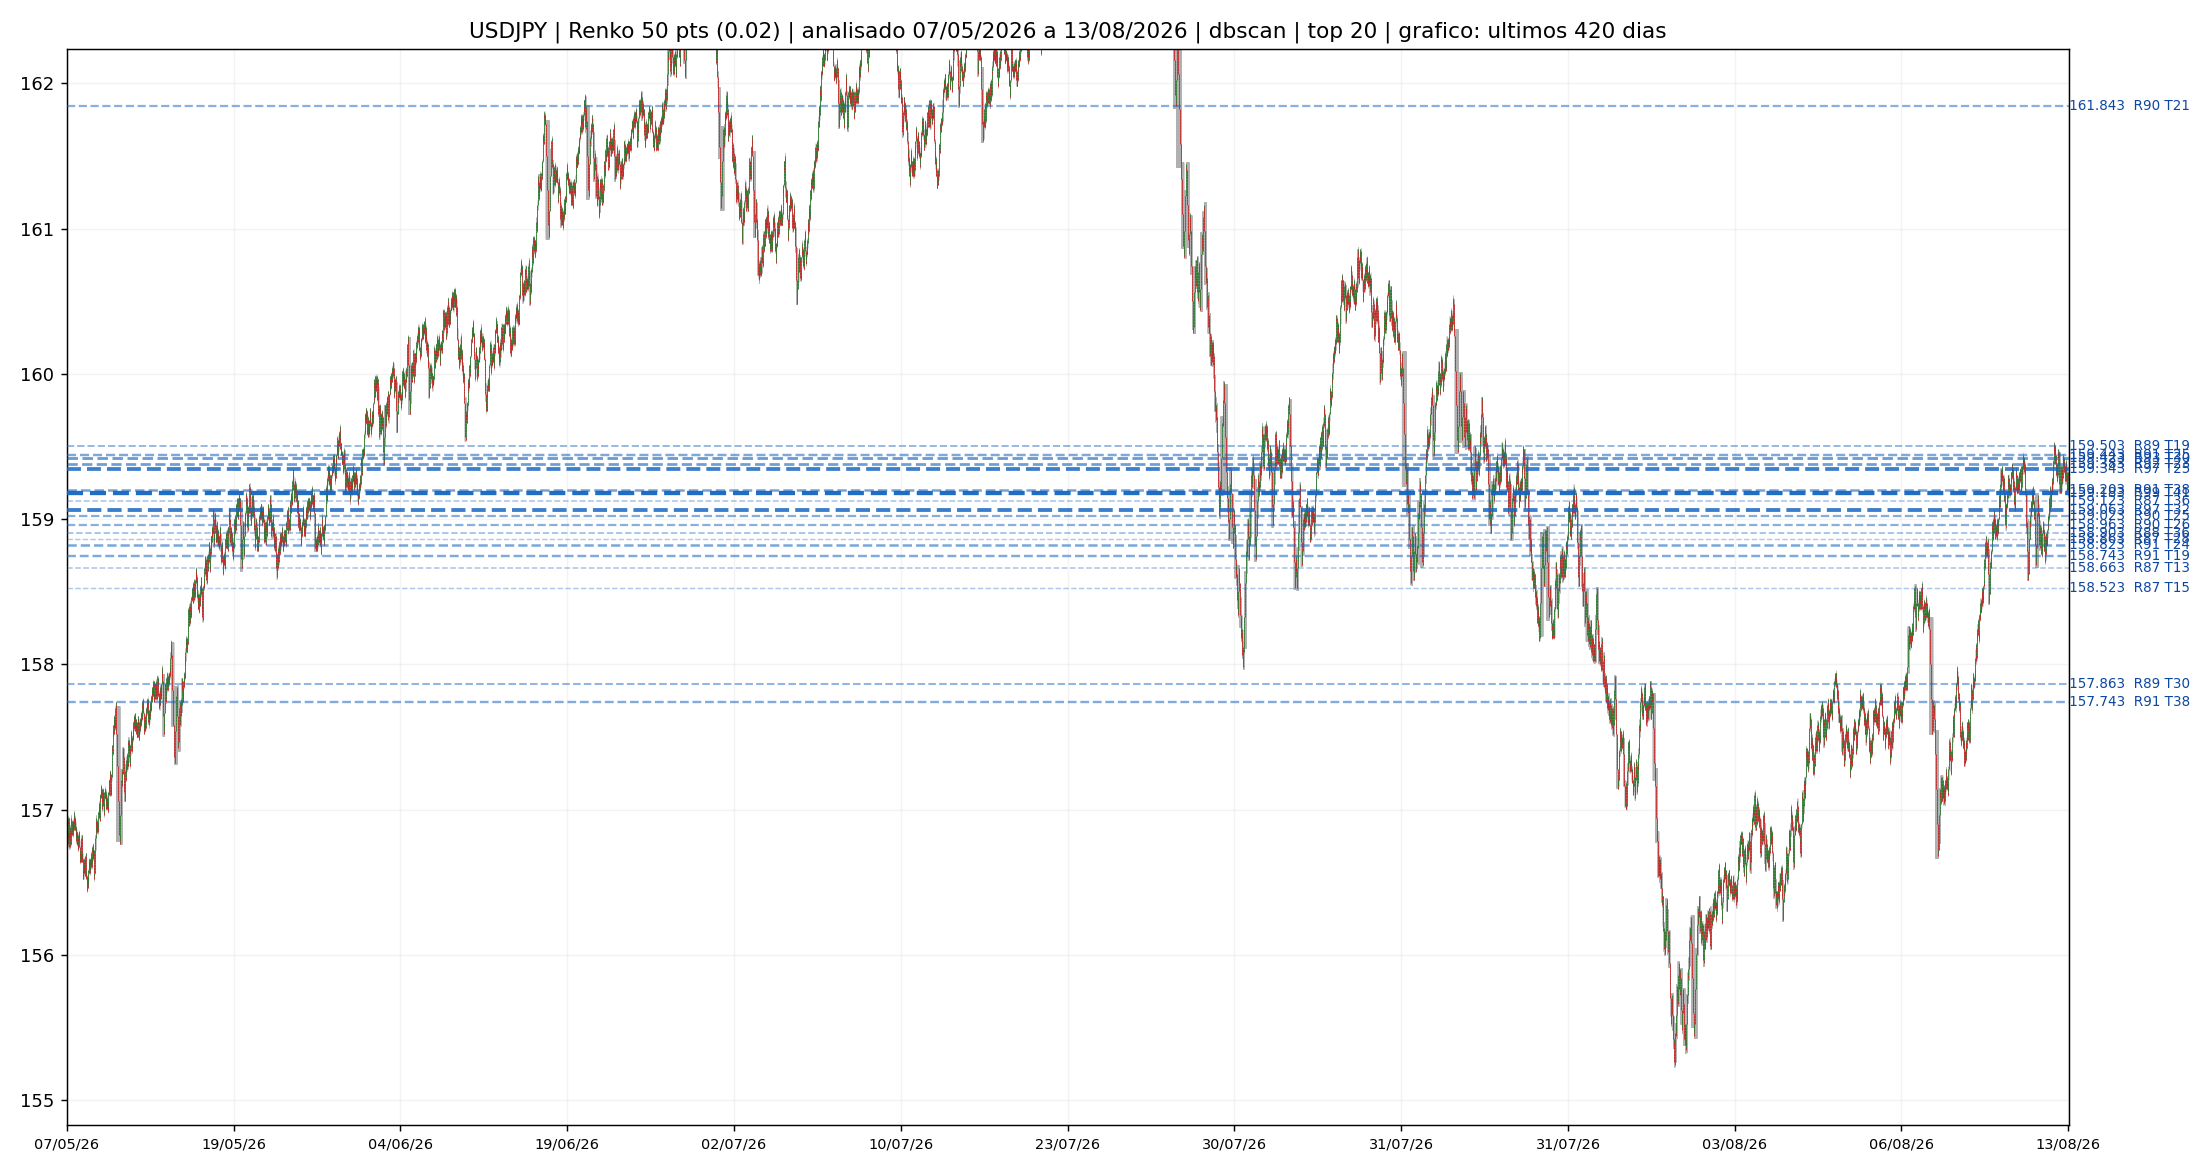

The table this chart was drawn from, first rows:
price, score, n_events, unique_days, unique_weeks, unique_months, span_days, first_event, last_event, mean_strength, median_strength, max_strength, mean_reaction, n_scales, n_sources, mean_rel_volume, decayed_touches, c__scale_weight, c__n_pairs, c_touch, c_reaction, c_temporal, c_scale, c_volume
161.8, 90, 21, 11, 5, 2, 38.01, 2026-06-22 16:21:00, 2026-07-30 16:36:00, 3.135, 3.164, 4, 0.3072, 5, 1, 1.903, 18.32, 6.8, 5, 0.7293, 0.8229, 0.6773, 0.8846, 0.9112
159.5, 88.8, 19, 4, 3, 3, 77.03, 2026-05-27 21:57:00, 2026-08-12 22:41:00, 3.173, 3.332, 4, 0.2741, 5, 1, 1.704, 18.02, 6.8, 5, 0.6686, 0.8406, 0.5622, 0.8846, 0.787
159.4, 91, 25, 7, 4, 4, 77.92, 2026-05-27 11:23:00, 2026-08-13 09:34:00, 2.917, 2.974, 4, 0.2505, 5, 1, 1.503, 22.05, 6.8, 5, 0.7988, 0.7385, 0.7839, 0.8846, 0.4527
159.4, 92.6, 30, 7, 4, 4, 77.83, 2026-05-27 16:01:00, 2026-08-13 12:02:00, 2.967, 2.817, 4, 0.2999, 5, 1, 1.493, 27.25, 6.8, 5, 0.8817, 0.7186, 0.7833, 0.8846, 0.4379
159.4, 92.3, 23, 9, 4, 4, 77.44, 2026-05-27 16:46:00, 2026-08-13 03:15:00, 2.951, 2.783, 4, 0.2817, 5, 1, 1.648, 21.16, 6.8, 5, 0.7633, 0.6919, 0.8614, 0.8846, 0.7012
159.3, 96.6, 25, 11, 4, 3, 83.47, 2026-05-21 16:44:00, 2026-08-13 03:54:00, 3.016, 3.019, 4, 0.284, 5, 1, 1.913, 22.67, 6.8, 5, 0.7988, 0.7807, 0.8714, 0.8846, 0.9172
159.2, 91.4, 38, 10, 4, 3, 83.97, 2026-05-21 16:30:00, 2026-08-13 15:49:00, 2.62, 2.633, 4, 0.2015, 5, 1, 1.558, 34.96, 6.8, 5, 0.9689, 0.4656, 0.8592, 0.8846, 0.5473
159.2, 99, 41, 12, 4, 3, 85.99, 2026-05-19 16:17:00, 2026-08-13 16:07:00, 2.907, 2.84, 4, 0.2329, 5, 1, 1.774, 36.15, 6.8, 5, 0.9867, 0.6897, 0.8901, 0.8846, 0.8343
159.1, 87.3, 36, 10, 4, 3, 85.12, 2026-05-19 10:02:00, 2026-08-12 12:49:00, 2.778, 2.705, 4, 0.2178, 4, 1, 1.857, 30.54, 4.3, 4, 0.9512, 0.5899, 0.8634, 0.5148, 0.8964
159.1, 96.8, 32, 9, 3, 3, 86.44, 2026-05-18 07:00:00, 2026-08-12 17:30:00, 2.914, 3.081, 4, 0.2043, 5, 1, 1.639, 27.93, 6.8, 5, 0.9112, 0.7674, 0.8408, 0.8846, 0.6923
159, 90.2, 25, 8, 4, 3, 85.82, 2026-05-18 21:27:00, 2026-08-12 17:04:00, 2.758, 2.75, 4, 0.2182, 5, 1, 1.704, 21.68, 6.8, 5, 0.7988, 0.5965, 0.795, 0.8846, 0.784
159, 90, 26, 8, 4, 3, 85.31, 2026-05-19 08:09:00, 2026-08-12 15:37:00, 2.731, 2.728, 4, 0.1959, 5, 1, 1.738, 23.14, 6.8, 5, 0.8151, 0.5632, 0.7926, 0.8846, 0.8166
158.9, 87.9, 36, 10, 4, 3, 86.46, 2026-05-18 05:12:00, 2026-08-12 16:15:00, 2.604, 2.309, 4, 0.206, 5, 1, 1.613, 29.88, 6.8, 5, 0.9512, 0.3058, 0.874, 0.8846, 0.6479
158.9, 86.7, 28, 9, 4, 3, 86.27, 2026-05-18 09:57:00, 2026-08-12 16:19:00, 2.719, 2.571, 4, 0.2306, 5, 1, 1.415, 23.79, 6.8, 5, 0.8462, 0.4967, 0.8385, 0.8846, 0.3136
158.8, 91.2, 24, 8, 4, 3, 86.39, 2026-05-18 07:05:00, 2026-08-12 16:30:00, 2.871, 2.838, 4, 0.2342, 5, 1, 1.682, 19.85, 6.8, 5, 0.7825, 0.6764, 0.8003, 0.8846, 0.7485
158.7, 90.8, 19, 7, 4, 3, 88.95, 2026-05-15 16:51:00, 2026-08-12 15:42:00, 2.952, 2.996, 4, 0.1923, 5, 1, 1.726, 16.4, 6.8, 5, 0.6686, 0.7607, 0.8154, 0.8846, 0.7929
158.7, 87.1, 13, 7, 4, 3, 87.26, 2026-05-15 09:04:00, 2026-08-10 15:22:00, 3.353, 3.466, 4, 0.2626, 5, 1, 2.021, 10.99, 6.8, 5, 0.4186, 0.8672, 0.7781, 0.8846, 0.9645
158.5, 86.8, 15, 6, 4, 3, 87.27, 2026-05-15 04:22:00, 2026-08-10 10:50:00, 3.074, 2.973, 4, 0.2331, 5, 1, 1.735, 13.32, 6.8, 5, 0.5311, 0.7918, 0.7294, 0.8846, 0.8136
157.9, 89.2, 30, 9, 4, 3, 88.48, 2026-05-13 15:37:00, 2026-08-10 03:14:00, 2.713, 2.851, 4, 0.2257, 5, 1, 1.227, 26.25, 6.8, 5, 0.8817, 0.6098, 0.8905, 0.8846, 0.1095
157.7, 90.6, 38, 9, 3, 3, 87.41, 2026-05-12 08:38:00, 2026-08-07 18:32:00, 2.75, 2.739, 4, 0.223, 5, 1, 1.302, 34.91, 6.8, 5, 0.9689, 0.5876, 0.8621, 0.8846, 0.1746
